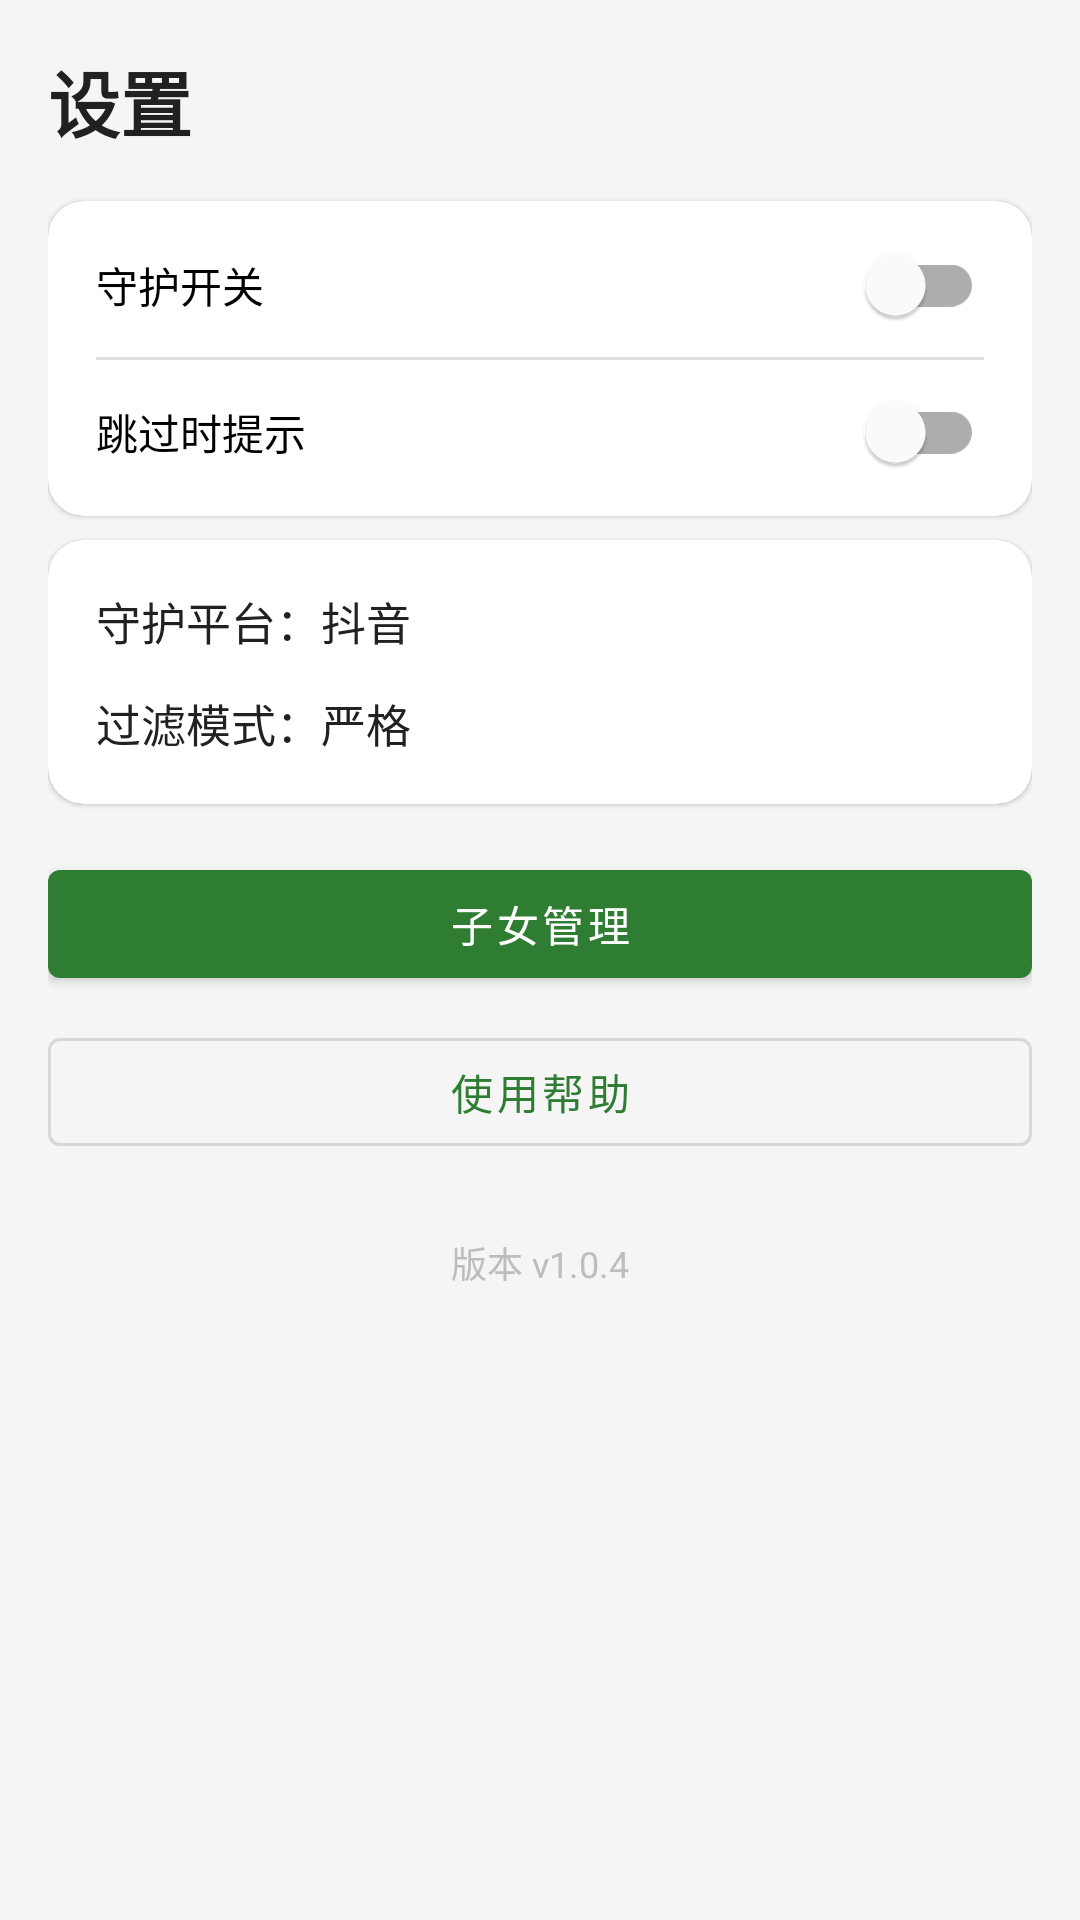

Android layout source for this screen:
<!-- AndroidManifest.xml: application theme Theme.YinlingGuard -->
<!-- res/layout/fragment_settings.xml -->
<?xml version="1.0" encoding="utf-8"?>
<ScrollView xmlns:android="http://schemas.android.com/apk/res/android"
    xmlns:app="http://schemas.android.com/apk/res-auto"
    android:layout_width="match_parent"
    android:layout_height="match_parent"
    android:background="@color/background">

    <LinearLayout
        android:layout_width="match_parent"
        android:layout_height="wrap_content"
        android:orientation="vertical"
        android:padding="16dp">

        <TextView
            android:layout_width="wrap_content"
            android:layout_height="wrap_content"
            android:layout_marginBottom="16dp"
            android:text="设置"
            android:textColor="@color/text_primary"
            android:textSize="24sp"
            android:textStyle="bold" />

        <com.google.android.material.card.MaterialCardView
            android:layout_width="match_parent"
            android:layout_height="wrap_content"
            android:layout_marginBottom="8dp"
            app:cardCornerRadius="12dp"
            app:cardElevation="1dp">

            <LinearLayout
                android:layout_width="match_parent"
                android:layout_height="wrap_content"
                android:orientation="vertical"
                android:padding="4dp">

                <com.google.android.material.switchmaterial.SwitchMaterial
                    android:id="@+id/guardSwitch"
                    android:layout_width="match_parent"
                    android:layout_height="wrap_content"
                    android:paddingHorizontal="12dp"
                    android:text="守护开关" />

                <View
                    android:layout_width="match_parent"
                    android:layout_height="1dp"
                    android:layout_marginHorizontal="12dp"
                    android:background="@color/divider" />

                <com.google.android.material.switchmaterial.SwitchMaterial
                    android:id="@+id/toastSwitch"
                    android:layout_width="match_parent"
                    android:layout_height="wrap_content"
                    android:paddingHorizontal="12dp"
                    android:text="跳过时提示" />
            </LinearLayout>
        </com.google.android.material.card.MaterialCardView>

        <com.google.android.material.card.MaterialCardView
            android:layout_width="match_parent"
            android:layout_height="wrap_content"
            android:layout_marginBottom="8dp"
            app:cardCornerRadius="12dp"
            app:cardElevation="1dp">

            <LinearLayout
                android:layout_width="match_parent"
                android:layout_height="wrap_content"
                android:orientation="vertical"
                android:padding="16dp">

                <TextView
                    android:id="@+id/platformText"
                    android:layout_width="match_parent"
                    android:layout_height="wrap_content"
                    android:text="守护平台：抖音"
                    android:textColor="@color/text_primary"
                    android:textSize="15sp" />

                <TextView
                    android:id="@+id/filterModeText"
                    android:layout_width="match_parent"
                    android:layout_height="wrap_content"
                    android:layout_marginTop="12dp"
                    android:text="过滤模式：严格"
                    android:textColor="@color/text_primary"
                    android:textSize="15sp" />
            </LinearLayout>
        </com.google.android.material.card.MaterialCardView>

        <com.google.android.material.button.MaterialButton
            android:id="@+id/familyButton"
            android:layout_width="match_parent"
            android:layout_height="wrap_content"
            android:layout_marginTop="8dp"
            android:text="子女管理" />

        <com.google.android.material.button.MaterialButton
            android:id="@+id/helpButton"
            android:layout_width="match_parent"
            android:layout_height="wrap_content"
            android:layout_marginTop="8dp"
            android:text="@string/settings_help"
            style="@style/Widget.MaterialComponents.Button.OutlinedButton" />

        <TextView
            android:id="@+id/versionText"
            android:layout_width="match_parent"
            android:layout_height="wrap_content"
            android:layout_marginTop="24dp"
            android:gravity="center"
            android:text="版本 v1.0.4"
            android:textColor="@color/text_hint"
            android:textSize="12sp" />
    </LinearLayout>
</ScrollView>
<!-- resources referenced by this layout -->
<resources>
  <color name="background">#F5F5F5</color>
  <color name="divider">#E0E0E0</color>
  <color name="text_hint">#BDBDBD</color>
  <color name="text_primary">#212121</color>
  <string name="settings_help">使用帮助</string>
  <style name="Theme.YinlingGuard" parent="Theme.MaterialComponents.DayNight.NoActionBar">
          <item name="colorPrimary">@color/primary</item>
          <item name="colorPrimaryVariant">@color/primary_dark</item>
          <item name="colorOnPrimary">@android:color/white</item>
          <item name="android:statusBarColor">@color/primary_dark</item>
      </style>
  <color name="primary">#2E7D32</color>
  <color name="primary_dark">#1B5E20</color>
</resources>
